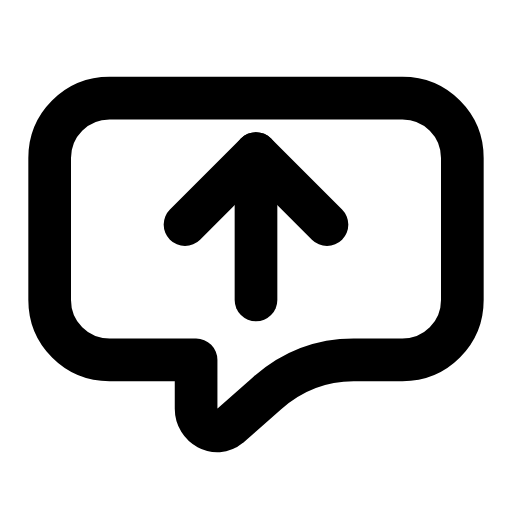
t = 0.00 s
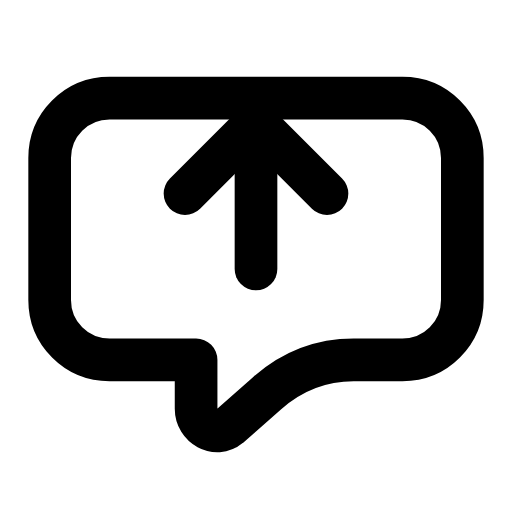
t = 0.21 s
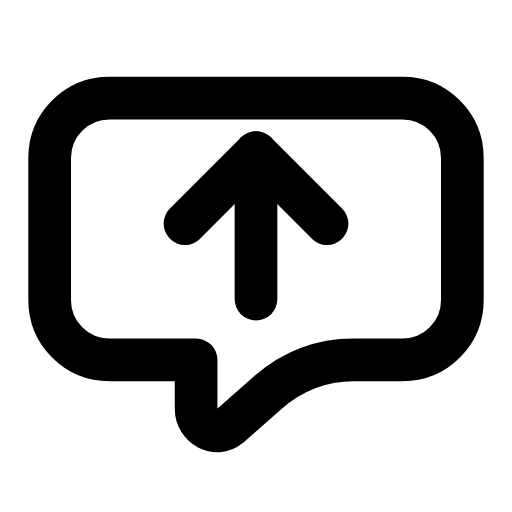
t = 0.46 s
t = 0.68 s: frame unchanged from t = 0.00 s, image omitted
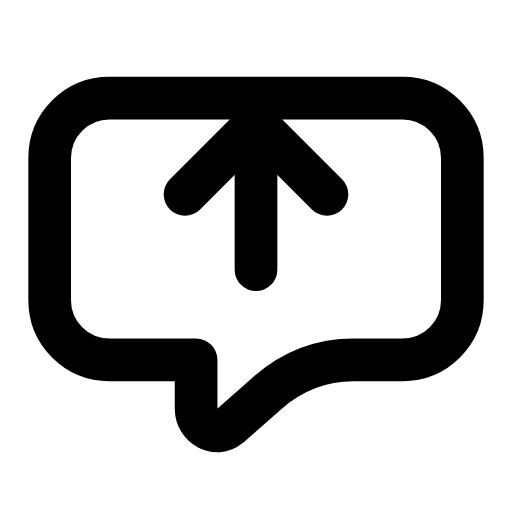
t = 0.96 s
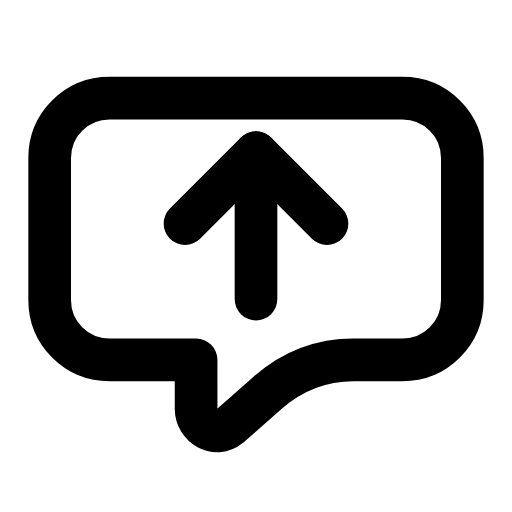
t = 1.17 s

The animated SVG that drew these frames (rendered in a browser with its animation timeline set to each time). Animation: 1 SMIL element (animateTransform=1); one cycle of 1.40 s, repeats indefinitely.

<svg xmlns="http://www.w3.org/2000/svg" width="24" height="24" viewBox="0 0 24 24" fill="none"><g transform="translate(-0.48 -0.498) scale(1.04)"><path stroke="currentColor" stroke-width="1.923" stroke-linecap="round" stroke-linejoin="round" fill="none" d="M5.4 4.9L18.6 4.9C20.1 4.9 21.3 6.1 21.3 7.6L21.3 14C21.3 15.5 20.1 16.7 18.6 16.7L16.4 16.7Q14.2 16.7 12.5 18.2L10.8 19.7C10.2 20.2 9.3 19.7 9.3 18.9L9.3 16.7L5.4 16.7C3.9 16.7 2.7 15.5 2.7 14L2.7 7.6C2.7 6.1 3.9 4.9 5.4 4.9Z"></path><g><animateTransform attributeName="transform" type="translate" values="0 0;0 -1.4;0 0;0 0;0 -1.4;0 0;0 0" keyTimes="0;0.2025;0.45;0.6;0.765;0.9;1" dur="1.4s" repeatCount="indefinite" calcMode="spline" keySplines="0.16 1 0.3 1;0.16 1 0.3 1;0.16 1 0.3 1;0.16 1 0.3 1;0.16 1 0.3 1;0.16 1 0.3 1"/><line stroke="currentColor" stroke-width="1.923" stroke-linecap="round" stroke-linejoin="round" fill="none" x1="12" y1="14" x2="12" y2="7.4"></line><path stroke="currentColor" stroke-width="1.923" stroke-linecap="round" stroke-linejoin="round" fill="none" d="M8.8 10.6L12 7.4L15.2 10.6"></path></g></g></svg>
